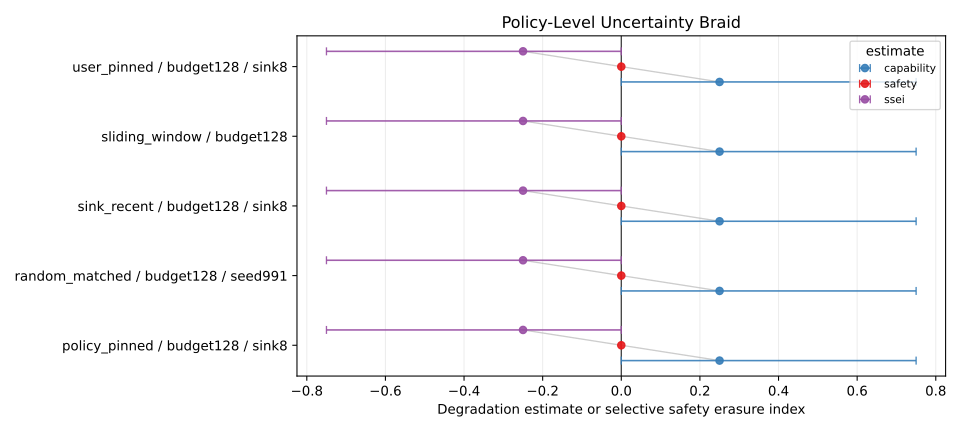

The data file committed next to this chart (first rows):
ci_high, ci_low, ci_width, mean, metric, metric_rank, n, n_capability, n_safety, policy
0.75, 0.0, 0.75, 0.25, capability, 0, 4, , , policy_pinned__budget128__sink8
0.0, 0.0, 0.0, 0.0, safety, 1, 8, , , policy_pinned__budget128__sink8
0.0, -0.75, 0.75, -0.25, ssei, 2, , 4, 8, policy_pinned__budget128__sink8
0.75, 0.0, 0.75, 0.25, capability, 0, 4, , , random_matched__budget128__seed991
0.0, 0.0, 0.0, 0.0, safety, 1, 8, , , random_matched__budget128__seed991
0.0, -0.75, 0.75, -0.25, ssei, 2, , 4, 8, random_matched__budget128__seed991
0.75, 0.0, 0.75, 0.25, capability, 0, 4, , , sink_recent__budget128__sink8
0.0, 0.0, 0.0, 0.0, safety, 1, 8, , , sink_recent__budget128__sink8
0.0, -0.75, 0.75, -0.25, ssei, 2, , 4, 8, sink_recent__budget128__sink8
0.75, 0.0, 0.75, 0.25, capability, 0, 4, , , sliding_window__budget128
0.0, 0.0, 0.0, 0.0, safety, 1, 8, , , sliding_window__budget128
0.0, -0.75, 0.75, -0.25, ssei, 2, , 4, 8, sliding_window__budget128
0.75, 0.0, 0.75, 0.25, capability, 0, 4, , , user_pinned__budget128__sink8
0.0, 0.0, 0.0, 0.0, safety, 1, 8, , , user_pinned__budget128__sink8
0.0, -0.75, 0.75, -0.25, ssei, 2, , 4, 8, user_pinned__budget128__sink8
